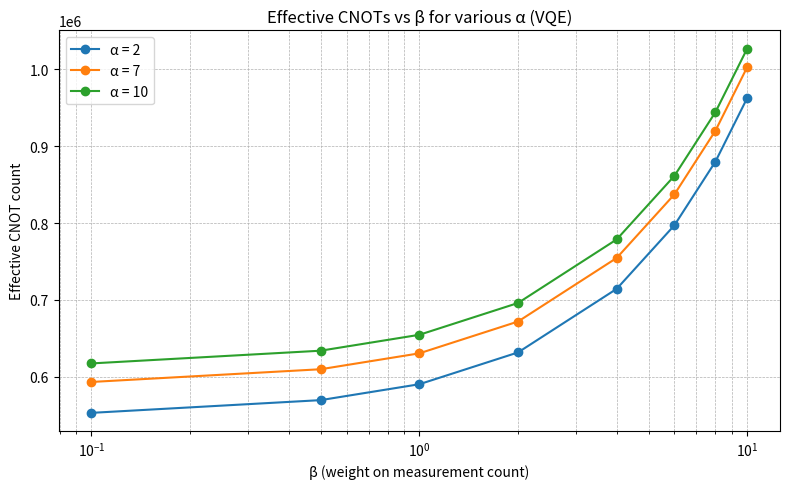

The matplotlib source for this figure:
import matplotlib.pyplot as plt

# VQE benchmark counts
on_chip     = 532931
cross_chip  = 8035
meas_num    = 41358

# β values (x-axis) and α values (different lines)
beta_values  = [0.1, 0.5, 1, 2, 4, 6, 8, 10]
alpha_values = [2, 7, 10]

plt.figure(figsize=(8,5))
for alpha in alpha_values:
    eff_cnot = [
        on_chip + alpha * cross_chip + beta * meas_num
        for beta in beta_values
    ]
    plt.plot(beta_values, eff_cnot, marker='o', label=f"α = {alpha}")

plt.xscale('log')       # log scale for β
plt.xlabel("β (weight on measurement count)")
plt.ylabel("Effective CNOT count")
plt.title("Effective CNOTs vs β for various α (VQE)")
plt.legend()
plt.grid(True, which="both", ls="--", lw=0.5)
plt.tight_layout()
plt.savefig("plot.png")
